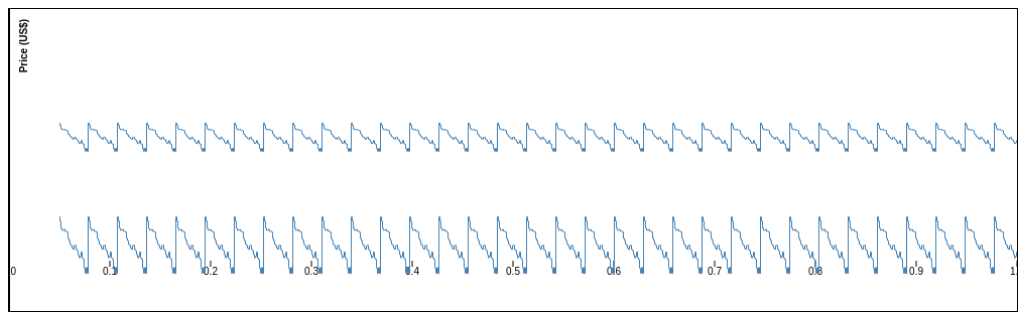
D3 v4 page, settled after 360 driven frames (6 s of simulated time); the page loaded 1 data file(s).


// ── linescript.js
$(function () {

    var canvasD3 = d3.select("canvas"),
        canvas = canvasD3.node();
    context = canvas.getContext("2d");

    var margin = { top: 20, right: 20, bottom: 30, left: 50 },
        width = canvas.width,
        height = canvas.height,
        data = [];

    var x = d3.scaleLinear()
        .range([0, width]);

    var y = d3.scaleLinear()
        .range([height, 0]);

    canvasD3.call(d3.zoom()
        .scaleExtent([1, 100])
        .on("zoom", draw));

    var line = d3.line()
        .x(function (d, i) { return i; })
        .y(function (d, i) { return d; })
        .curve(d3.curveStep)
        .context(context);
    var lineOne = d3.line()
        .x(function (d, i) { return i; })
        .y(function (d, i) { return d * 2; })
        .curve(d3.curveStep)
        .context(context);

    d3.json("data.json", function (dataLoc) {
        data = dataLoc.data;
        draw();
    });

    function draw() {
        context.clearRect(0, 0, canvas.width, canvas.height);
        xAxis();
        yAxis();
        
        context.save();
        
        if (d3.event && d3.event.transform) {
            context.translate(margin.left + margin.right + d3.event.transform.x, margin.top + margin.bottom + d3.event.transform.y);
            context.scale(d3.event.transform.k, d3.event.transform.k);
        } else {
            context.translate(margin.left, margin.top);
        }

        context.beginPath();
        line(data);
        lineOne(data);
        context.lineWidth = 1;
        context.strokeStyle = "steelblue";
        context.stroke();
        context.restore();
    }

    function xAxis() {
        var tickCount = 10,
            tickSize = 6,
            ticks = x.ticks(tickCount),
            tickFormat = x.tickFormat();

        context.beginPath();
        ticks.forEach(function (d) {
            context.moveTo(x(d), height - (margin.top + margin.bottom) );
            context.lineTo(x(d), (height - (margin.top + margin.bottom)) + tickSize);
        });
        context.strokeStyle = "black";
        context.stroke();

        context.textAlign = "center";
        context.textBaseline = "top";
        ticks.forEach(function (d) {
            context.fillText(tickFormat(d), x(d), (height - (margin.top + margin.bottom)) + tickSize);
        });
    }

    function yAxis() {
        var tickCount = 10,
            tickSize = 6,
            tickPadding = 3,
            ticks = y.ticks(tickCount),
            tickFormat = y.tickFormat(tickCount);

        context.beginPath();
        ticks.forEach(function (d) {
            context.moveTo(0, y(d));
            context.lineTo(-6, y(d));
        });
        context.strokeStyle = "black";
        context.stroke();

        context.beginPath();
        context.moveTo(-tickSize, 0);
        context.lineTo(0.5, 0);
        context.lineTo(0.5, height);
        context.lineTo(-tickSize, height);
        context.strokeStyle = "black";
        context.stroke();

        context.textAlign = "right";
        context.textBaseline = "middle";
        ticks.forEach(function (d) {
            context.fillText(tickFormat(d), -tickSize - tickPadding, y(d));
        });

        context.save();
        context.rotate(-Math.PI / 2);
        context.textAlign = "right";
        context.textBaseline = "top";
        context.font = "bold 10px sans-serif";
        context.fillText("Price (US$)", -10, 10);
        context.restore();
    }
});

### data: data.json
{
 "data": [
  93.24,
  95.35,
  98.84,
  99.92,
  99.8,
  99.47,
  100.4,
  100.4,
  "... 3,994 more items"
 ]
}